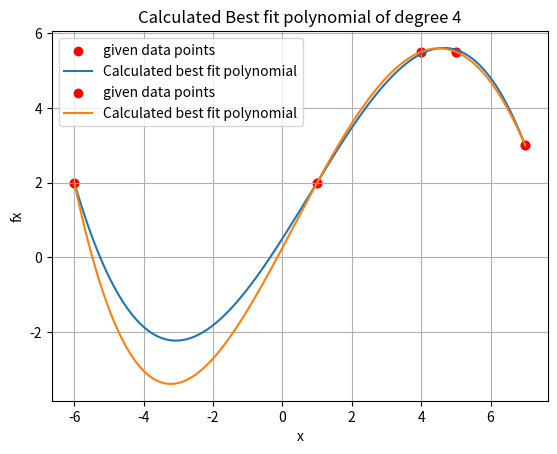

The script that saved this image:
import math
import matplotlib.pyplot as plt
import numpy as np

#class for polynomials
class Polynomial:
    #it will take coefficiants of polynomial as input for initialisation.
    def __init__(self, a):
        self.vec = list(a)
    #for printing the class 
    def __str__(self) -> str:
        #ex ->Coefficients of the polynomial are: -0.5 -1 -1.5
        print("Coefficients of the polynomial are:")
        for obj in self.vec:
            print(obj, end=' ')
        return ""

    #this will return value of p(x)
    def __getitem__(self, x):
        total = 0
        for i in range(0, len(self.vec)):
            total += self.vec[i]*(x**i)
        return total
    #to multiply a constant to a polynomial 
    def __rmul__(self, fac):
        tempppol = []
        #just iterate on coefficients and multiply.
        for i in range(0, len(self.vec)):
            tempppol.append(fac*self.vec[i])

        tempppol = Polynomial(tempppol)
        return tempppol

    #to multiply two polynomials 
    def __mul__(self, otherp):
        
        degDict = {}
        #initialising degrees that will be created by multiplication .
        for i in range(0, len(self.vec)):
            for j in range(0, len(otherp.vec)):
                degDict[i+j] = 0

        #basic multipllication implementation go on each degree of both then add the coefficiant to sum degree of resultant polynomial
        for i in range(0, len(self.vec)):
            for j in range(0, len(otherp.vec)):
                degDict[i+j] += self.vec[i]*otherp.vec[j]

        
        retPol = []
        #just converting the degree coeff in dic to rteturn polynomial.
        for key, val in degDict.items():
            retPol.append(val)

        retPol = Polynomial(retPol)
        return retPol

    #to add two polynomials
    def __add__(self, list1):
        
        l1 = len(list1.vec)
        l2 = len(self.vec)
        #in case they have different lengths 
        l3 = min(l1, l2)
        try:
            tempppol = []
            i = 0
            for i in range(0, l3):
                tempppol.append(self.vec[i]+list1.vec[i])

            #in case they have different lengths we adjust with adding 0.
            for i in range(l3, l1):
                tempppol.append(list1.vec[i])

            for i in range(l3, l2):
                tempppol.append(self.vec[i])

            tempppol = Polynomial(tempppol)
            return tempppol
        except Exception as inst:
            print(type(inst))
            print(inst)

    #to subtract two polynomial.
    def __sub__(self, list1):
        l1 = len(list1.vec)
        l2 = len(self.vec)
        #in case they have different length .
        l3 = min(l1, l2)
        try:
            #just subtractoin implementation .
            tempppol = []
            i = 0
            for i in range(0, l3):
                tempppol.append(self.vec[i]-list1.vec[i])

            #in case of different length one of the below loops will run .
            for i in range(l3, l1):
                tempppol.append(list1.vec[i])

            for i in range(l3, l2):
                tempppol.append(self.vec[i])

            tempppol = Polynomial(tempppol)
            return tempppol
        except Exception as inst:
            print(type(inst))
            print(inst)

    #to visualize the polynomial in a interval .
    def show(self, a, b):

        #take  (260 * numbers in range) equal spaced ,number of points from the range .
        x = np.linspace(a, b, 260*(b-a+1), endpoint=True) #np array

        y = 0
        for i in range(len(self.vec)):
            y += self.vec[i]*(x**i) #** is operator for np.power, * can be used to multiply on list in numpy.	

        plt.plot(x, y, '-g')

        plt.ylabel('P(x)')
        plt.xlabel('x')
        plt.title('curve for polynomial')
        plt.grid(True)
        plt.show()

    # given points for a polynomial we will use matrix method to fin 

    def fitViaMatrixMethod(self, pList):
        n = len(pList)
        # x and y list will store x and y from (x,y) given in pList
        y = []
        x = []
        mat = []
        for i in range(n):
            temp = [1]
            # storing values in mat, x and y
            for j in range(1, n):
                temp.append(pList[i][0]**j)
            y.append(pList[i][1])
            x.append(pList[i][0])
            mat.append(temp)

        # used np.linalg module to solve Ax = b and got x
        coeff = np.linalg.solve(mat, y)
        # updating coefs of polynomial
        self.vec = coeff

        # plotting given points
        plt.scatter(x, y, color='red')
        # finding range for x and creating x with 101 points withing range
        a = min(x)
        b = max(x)
        #take  (260 * numbers in range) equal spaced ,number of points from the range .
        x = np.linspace(a, b, 260*(b-a+1), endpoint=True)#np array

        yaxs = 0
        for i in range(n):
            yaxs += self.vec[i]*(x**i)

        plt.plot(x, yaxs, '-g')

        # giving labels and title to plot
        plt.ylabel('f(x)')
        plt.xlabel('x')
        plt.grid(True)
        plt.title("Polynomial interpolation using matrix method")
        plt.show()

    # langrange polynomial interpolation method implementation
    def fitViaLagrangePoly(self, pointL):
        n = len(pointL)
        # x and y list will store x and y from (x,y) given in pointL
        y = []
        x = []
        # resultant polynomial = total(yi*phi_i)
        # where phi_i = PI((x-xj)/(xi-xj)) for j in 1 to n where i!=j

        for i in range(n):
            p = Polynomial([1])
            # calculating PI((x-xj)/(xi-xj)) for j in 1 to n where i!=j
            for j in range(n):
                if(j == i):
                    continue
                # (x-xj) using - operator
                temp = Polynomial([])
                temp = Polynomial([0, 1])-Polynomial([pointL[j][0]])

                # dividing polynomial with (xi-xj) using * operator
                temp = (1/(pointL[i][0]-pointL[j][0]))*temp

                p = p * temp

            # multiplying resultant polynomial p with yi
            p = pointL[i][1]*p
            # adding x and y in lists
            y.append(pointL[i][1])
            x.append(pointL[i][0])

            # updating resultant polynomial by adding yi*phi_i for all i's
            if(i == 0):
                self = p
            else:
                self = self + p

        # plotting interpolation points
        plt.scatter(x, y, color='red')

        a = min(x)
        b = max(x)
        #take  (260 * numbers in range) equal spaced ,number of points from the range .
        x = np.linspace(a, b, 260*(b-a+1), endpoint=True)#np array
        yaxs = []
        for i in x:
            yaxs.append(self[i])

        # plotting x and yaxs
        plt.plot(x, yaxs, '-g')

        # giving labels and title to plot
        plt.xlabel('x')
        plt.ylabel('f(x)')
        plt.grid(True)
        plt.title("Polynomial interpolation using matrix method")
        plt.show()

    def derivative(self):

        fdashx = []
        for i in range(1, len(self.vec)):
            # coefficient of x^k in derivative of a polynomial will be (coefficient of x^k)* k
            fdashx.append(i*self.vec[i]) 

        fdashx = Polynomial(fdashx)
        return fdashx

    def area(self,a,b):
        area = 0

        for i in range(len(self.vec)):
            # coefficient of x^k in integral of a polynomial will be (coefficient of x^k-1)/ k+1
            area += ((b**(i+1))-(a**(i+1)))*(self.vec[i])/(i+1)
        #printing as asked in the question .
        return area

def fitfunc(lstofpt, n):
    # checking exceptions.
    try:
        if(type(n) != int or n < 0):
            raise Exception("not valid value of n, n can't be negative integer")
    except Exception as inst:
        print(type(inst))
        print(inst)
        sys.exit(1)

    # given data points are less to calculate the nth degree function
    try:
        if(n >= len(lstofpt)):
            raise Exception("given data points are less to calculate the nth degree function")
    except Exception as inst:
        print(type(inst))
        print(inst)
        sys.exit(1)

    # Tx = B
    T = [[] for i in range(n+1)]
    B = []
    # dividing the input seprately into x and y points
    x = []
    y = []

    for (i, j) in lstofpt:
        x.append(i)
        y.append(j)
    x = np.array(x)
    y = np.array(y)

    # applying normal equation

    for j in range(n+1):
        # T(j) = sum(a(k)* sum(x(i)^(j+k)))
        # B(j) = sum(y(i)x(i)^j)
        for k in range(n+1):
            T[j].append(np.sum(x**(j+k)))
        B.append(np.sum(y*(x**j)))

    # getting coeff and making polynomial from it
    vec = np.linalg.solve(T, B)
    p = Polynomial(vec)

    # plotting result
    plt.scatter(x, y, color='red', label="given data points")

    # selecting 250 points within range
    a = min(x)
    b = max(x)
    x = np.linspace(a, b, 250)

    # calculating y by getitem function
    y = 0
    y = [p[i] for i in x]

    # plot x and y of our guess function
    plt.plot(x, y, label="Calculated best fit polynomial")
    # titles and lables
    plt.xlabel('x')
    plt.ylabel('fx')
    plt.grid(True)
    plt.legend()
    deg = str(n)
    plt.title("Calculated Best fit polynomial of degree "+deg)
    # showing plot
    plt.show()
    return p


if __name__ == "__main__":
    # Testing function
    lstofpt = [(-6, 2), (4, 5.5), (5, 5.5), (1, 2), (7, 3)]
    fitfunc(lstofpt, 3)
    fitfunc(lstofpt, 4)


